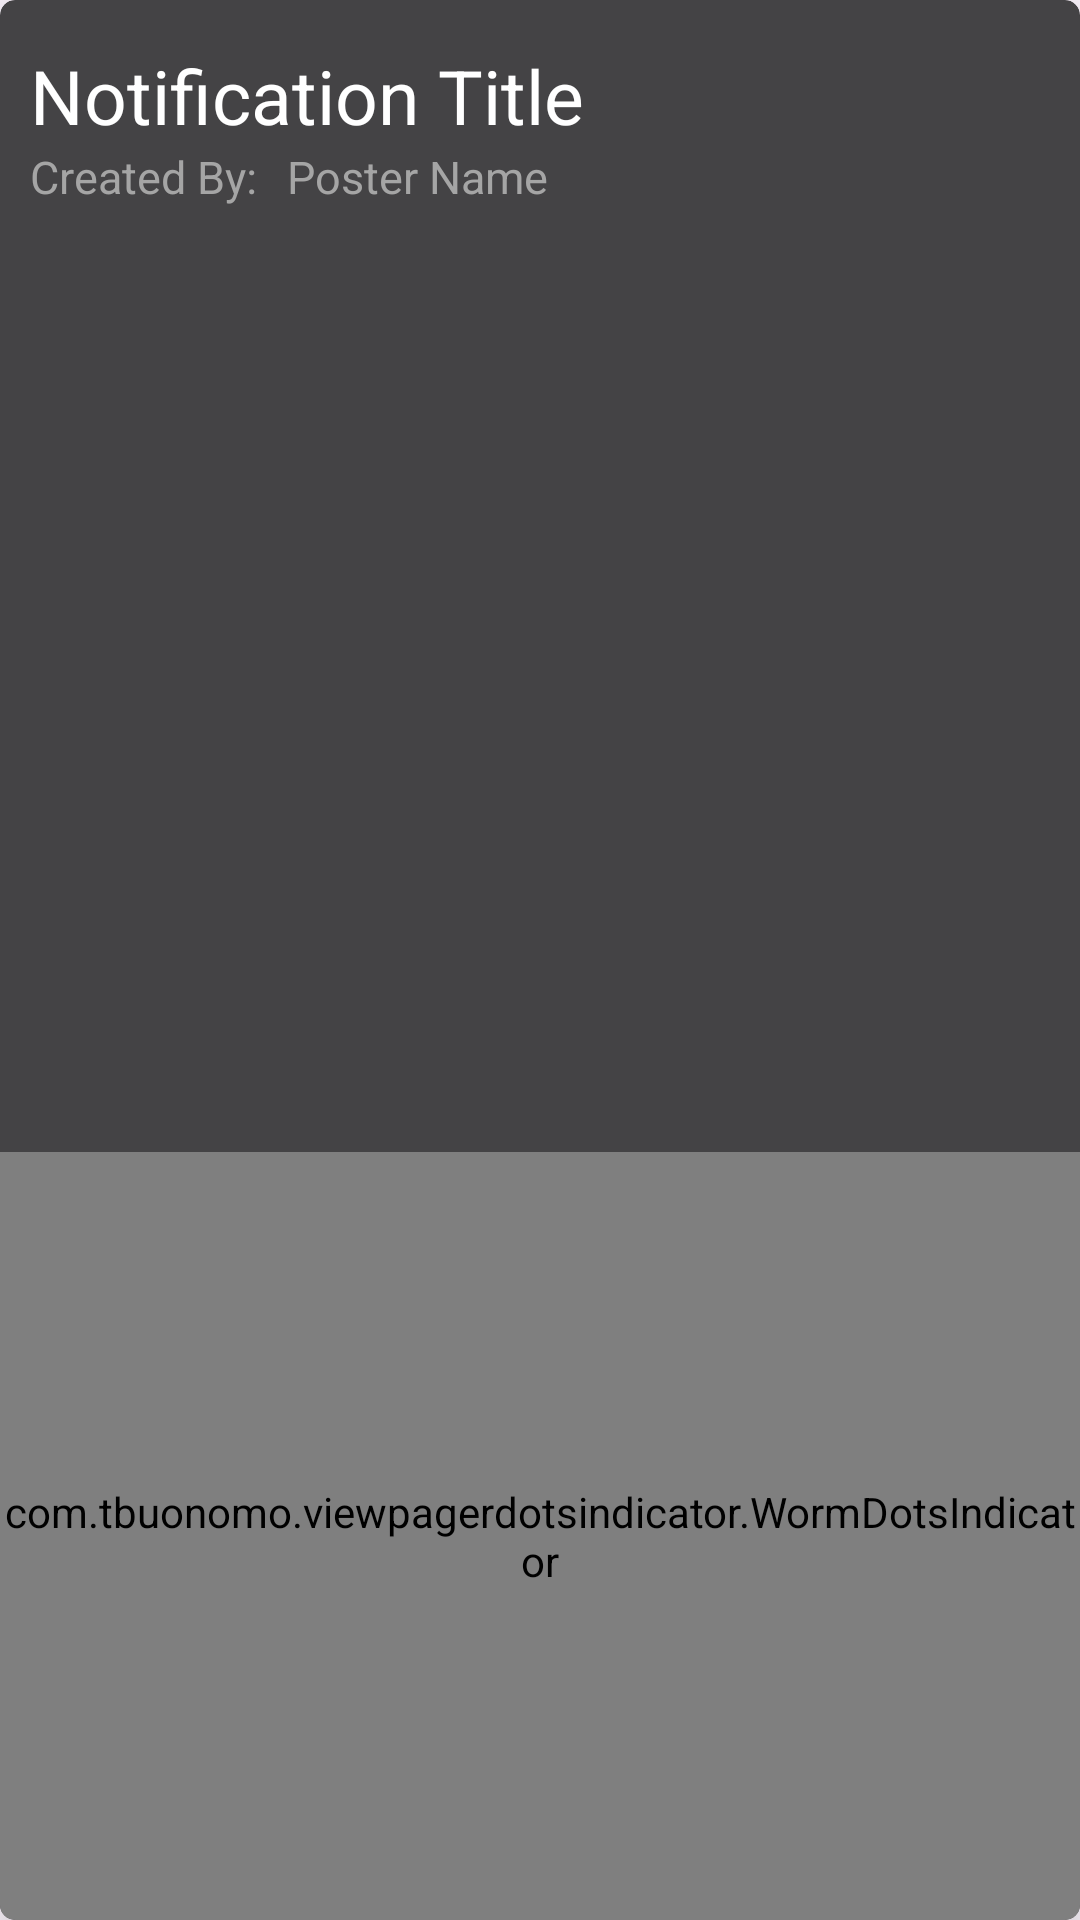

Here is an Android app screen rendered from its layout file. Give the layout XML and the strings, colors and styles it references.
<!-- AndroidManifest.xml: application theme Theme.ClocKeys -->
<!-- res/layout/image_notification_item.xml -->
<?xml version="1.0" encoding="utf-8"?>
<androidx.cardview.widget.CardView xmlns:android="http://schemas.android.com/apk/res/android"
    android:layout_width="match_parent"
    android:layout_height="wrap_content"
    xmlns:app="http://schemas.android.com/apk/res-auto"
    android:layout_marginTop="5dp"
    android:layout_marginBottom="5dp"
    android:layout_marginStart="5dp"
    android:layout_marginEnd="5dp"
    app:cardBackgroundColor="@color/gray"
    app:cardCornerRadius="5dp"
    app:cardElevation="10dp">
    <LinearLayout
        android:layout_width="match_parent"
        android:layout_height="match_parent"
        android:orientation="vertical">
        <TextView
            android:id="@+id/imageNotificationTitle"
            android:layout_width="wrap_content"
            android:layout_height="wrap_content"
            android:textColor="@color/white"
            android:layout_marginStart="10dp"
            android:layout_marginTop="15sp"
            android:text="Notification Title"
            android:textSize="25sp"></TextView>
        <LinearLayout
            android:layout_width="match_parent"
            android:layout_height="wrap_content">
            <TextView
                android:layout_width="wrap_content"
                android:layout_height="wrap_content"
                android:textSize="15sp"
                android:textColor="@color/light_gray"
                android:text="Created By:"
                android:layout_marginStart="10dp"></TextView>
            <TextView
                android:layout_width="wrap_content"
                android:layout_height="wrap_content"
                android:textColor="@color/light_gray"
                android:layout_marginStart="10dp"
                android:text="Poster Name"
                android:id="@+id/imagePosterName"
                android:textSize="15sp"></TextView>
        </LinearLayout>

        <androidx.viewpager.widget.ViewPager
            android:id="@+id/imageViewPager"
            android:layout_width="match_parent"
            android:layout_marginTop="5dp"
            android:layout_marginStart="10dp"
            android:layout_marginEnd="10dp"
            android:layout_height="300dp">
        </androidx.viewpager.widget.ViewPager>

        <com.tbuonomo.viewpagerdotsindicator.WormDotsIndicator
            android:layout_width="wrap_content"
            android:id="@+id/imageNotificationDots"
            android:layout_marginTop="10dp"
            app:dotsSize="10dp"
            app:dotsSpacing="5dp"
            app:dotsColor="@color/dark_blue"
            android:layout_gravity="center"
            android:layout_height="match_parent">

        </com.tbuonomo.viewpagerdotsindicator.WormDotsIndicator>
        <TextView
            android:id="@+id/imageTextView"
            android:layout_width="wrap_content"
            android:layout_height="wrap_content"
            android:textColor="@color/white"
            android:textSize="15sp"
            android:layout_marginStart="10dp"
            android:layout_marginTop="15sp"
            android:text="@string/announcement_notification_example"></TextView>

        <RelativeLayout
            android:layout_width="match_parent"
            android:layout_height="wrap_content">

            <TextView
                android:id="@+id/imageDatePostedTextView"
                android:textColor="@color/light_gray"
                android:textSize="15sp"
                android:layout_marginTop="15dp"
                android:layout_marginStart="10dp"
                android:text="May 18 2024"
                android:layout_width="wrap_content"
                android:layout_height="wrap_content"></TextView>

            <TextView
                android:layout_width="wrap_content"
                android:layout_height="wrap_content"
                android:layout_marginEnd="10dp"
                android:layout_alignParentEnd="true"
                android:id="@+id/imageTimePassedTextView"
                android:textSize="15sp"
                android:text="234 Hrs ago"
                android:layout_marginTop="15dp"
                android:textColor="@color/light_gray"></TextView>

            <Button
                android:layout_width="wrap_content"
                android:layout_height="wrap_content"
                android:id="@+id/imageDismissButton"
                android:text="@string/dismiss"
                app:backgroundTint="@null"
                android:background="@drawable/button_gradient"
                android:textSize="15sp"
                android:layout_alignParentEnd="true"
                android:layout_below="@id/imageTimePassedTextView"
                android:layout_marginEnd="10dp"
                android:layout_marginTop="10dp"
                android:layout_marginBottom="10dp">
            </Button>

        </RelativeLayout>
    </LinearLayout>

</androidx.cardview.widget.CardView>
<!-- resources referenced by this layout -->
<resources>
  <color name="dark_blue">#5E66FF</color>
  <color name="gray">#444345</color>
  <color name="light_gray">#A5A5A5</color>
  <color name="white">#FFFFFFFF</color>
  <!-- drawable button_gradient (drawable) -->
  <?xml version="1.0" encoding="utf-8"?>
  <shape xmlns:android="http://schemas.android.com/apk/res/android">
      <gradient xmlns:android="http://schemas.android.com/apk/res/android"
          android:startColor="@color/dark_blue"
          android:endColor="@color/teal_700"
          android:angle="180"/>
      <corners android:radius="8dp"/>
  </shape>
  <string name="announcement_notification_example">This is the text where the author of the notification will write their message to the company. Users can choose to dismiss it or not.</string>
  <string name="dismiss">Dismiss</string>
  <style name="Theme.ClocKeys" parent="Theme.AppCompat.DayNight.DarkActionBar">
          
          <item name="colorPrimary">@color/purple_500</item>
          <item name="colorPrimaryVariant">@color/purple_700</item>
          <item name="colorOnPrimary">@color/white</item>
          
          <item name="colorSecondary">@color/teal_200</item>
          <item name="colorSecondaryVariant">@color/teal_700</item>
          <item name="colorOnSecondary">@color/black</item>
          
          <item name="android:statusBarColor">?attr/colorPrimaryVariant</item>
          
      </style>
  <color name="teal_700">#FF018786</color>
  <color name="purple_500">#5A1696</color>
  <color name="purple_700">#FF3700B3</color>
  <color name="teal_200">#FF03DAC5</color>
  <color name="black">#485550</color>
</resources>
